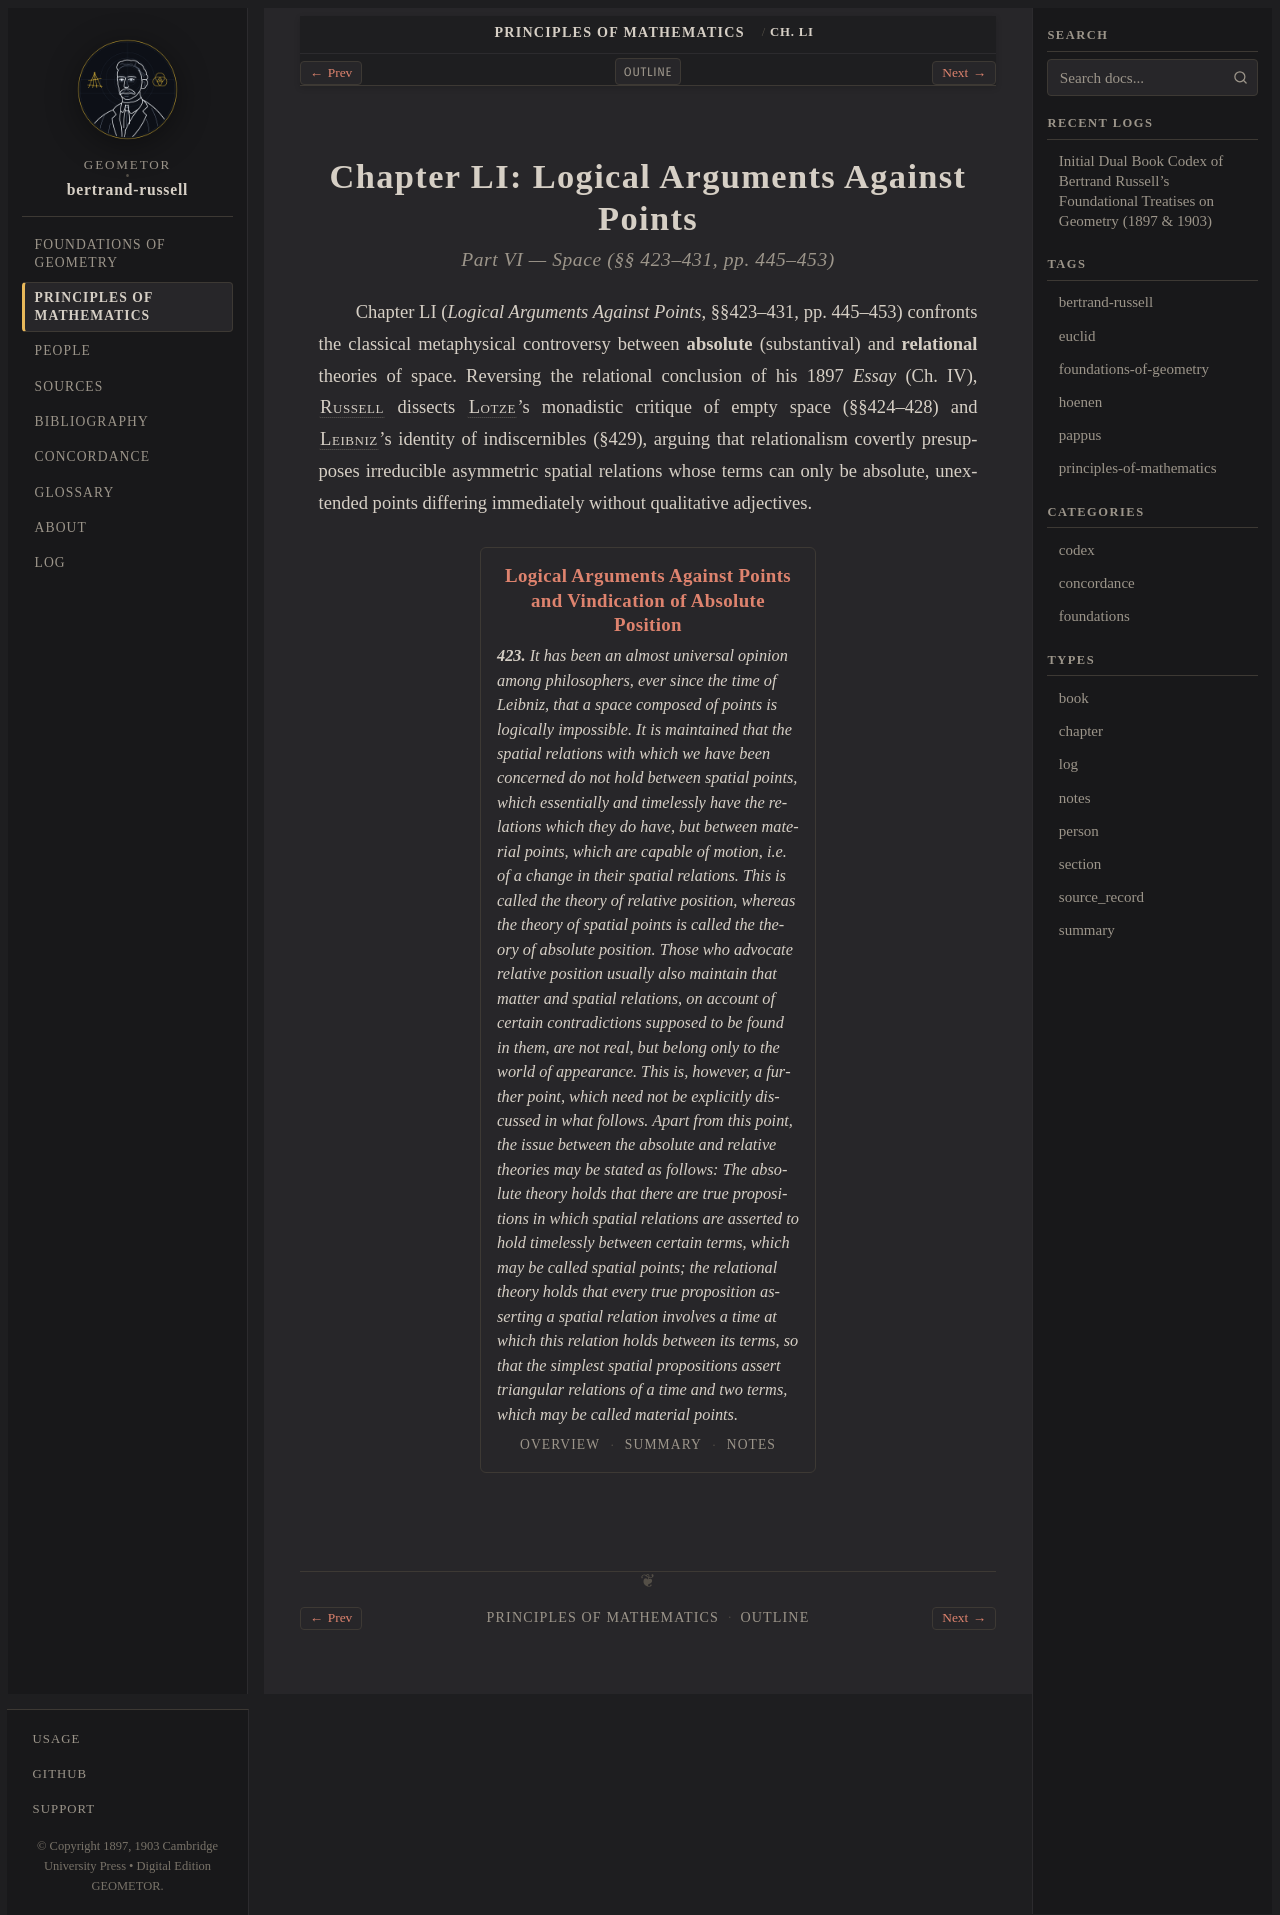

repository: geometor/bertrand-russell · page: principles_of_mathematics/ch_51/index.html · generator: sphinx

:layout: book
:type: chapter
:order: 10
:canonical_id: Ch. LI
:title: Chapter LI: Logical Arguments Against Points

.. _pom-ch_51-chapter:

Chapter LI: Logical Arguments Against Points
============================================

.. rubric:: Part VI — Space (§§ 423–431, pp. 445–453)

Chapter LI (*Logical Arguments Against Points*, §§423–431, pp. 445–453) confronts the classical metaphysical controversy between **absolute** (substantival) and **relational** theories of space. Reversing the relational conclusion of his 1897 *Essay* (Ch. IV), :person:`Russell <russell>` dissects :person:`Lotze <lotze>`'s monadistic critique of empty space (§§424–428) and :person:`Leibniz <leibniz>`'s identity of indiscernibles (§429), arguing that relationalism covertly presupposes irreducible asymmetric spatial relations whose terms can only be absolute, unextended points differing immediately without qualitative adjectives.

.. collection::
   :sort: order
